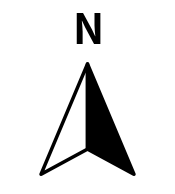

This chart was generated by the following Python code: (Note: this script raises an exception after producing the figure.)
#%%
import matplotlib.pyplot as plt
from matplotlib.patches import Polygon

fig, ax = plt.subplots(figsize=(2, 2.6), dpi=300)
ax.set_aspect("equal")
ax.axis("off")

# Left half (Bottom tip x adjusted from 0.20 to 0.26 to narrow width by 20%)
left_half = Polygon(
    [[0.5, 0.72], [0.26, 0.15], [0.5, 0.28]],
    closed=True,
    facecolor="white",
    edgecolor="black",
    linewidth=2.5,
    joinstyle="round",
)

# Right half (Bottom tip x adjusted from 0.80 to 0.74 to narrow width by 20%)
right_half = Polygon(
    [[0.5, 0.72], [0.5, 0.28], [0.74, 0.15]],
    closed=True,
    facecolor="black",
    edgecolor="black",
    linewidth=2.5,
    joinstyle="round",
)

ax.add_patch(left_half)
ax.add_patch(right_half)

# North label
ax.text(
    0.5,
    0.78,
    "N",
    fontsize=30,
    fontweight="bold",
    ha="center",
    va="bottom",
    color="black",
)

ax.set_xlim(0.1, 0.9)
ax.set_ylim(0.1, 1.0)

path = 'C:/Users/felip/Desktop/U/Tesis/Datos/Plot_Map/'
plt.savefig(
    path + "north_arrow.png", transparent=True, bbox_inches="tight", pad_inches=0.05
)
plt.show()
plt.close()
# %%
